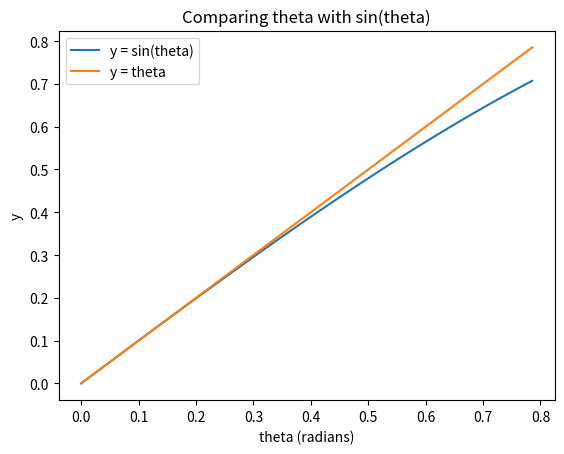

Python code for this plot:
import matplotlib.pyplot as plt
import numpy as np

angles = list(np.arange(0,(np.pi/4)+((np.pi/4)/100),(np.pi/4)/100)) #list of angles in radians
sin_angle = []

for angle in angles:
    sin_angle.append(np.sin(angle))
    
plt.plot(angles,sin_angle,label='y = sin(theta)')
plt.plot(angles,angles,label='y = theta')
plt.legend()
plt.ylabel('y')
plt.xlabel('theta (radians)')
plt.title('Comparing theta with sin(theta)')
plt.show()
